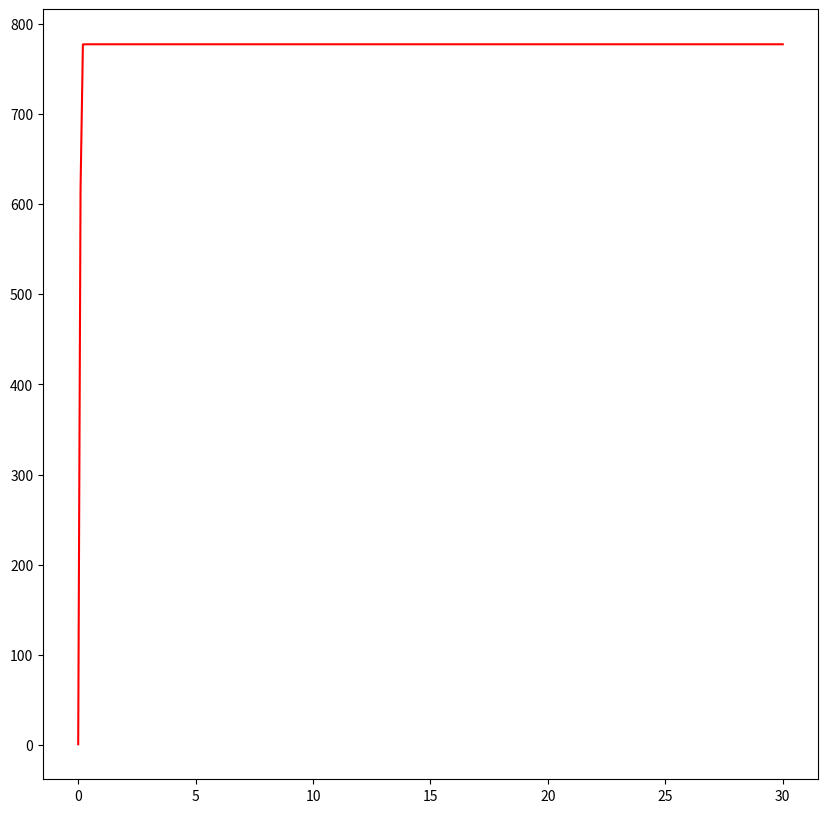

Write Python code to recreate this figure.
import numpy as np
import matplotlib.pyplot as plt
import math

from scipy.integrate import odeint


N = 777
x0 = 1

t0 = 0
tmax = 30
dt = 0.1

t = np.arange(t0, tmax, dt)
t = np.append(t, tmax)

def k(t):
    return 0.6*math.sin(4*t)


def p(t):
    return 0.1*math.cos(2*t)


def f(x, t):
    return (k(t) + p(t)*x)*(N-x)


yf = odeint(f, x0, t)


plt.figure(figsize=(10, 10))
plt.plot(t, yf, 'r', label='S(t)')
plt.show()
